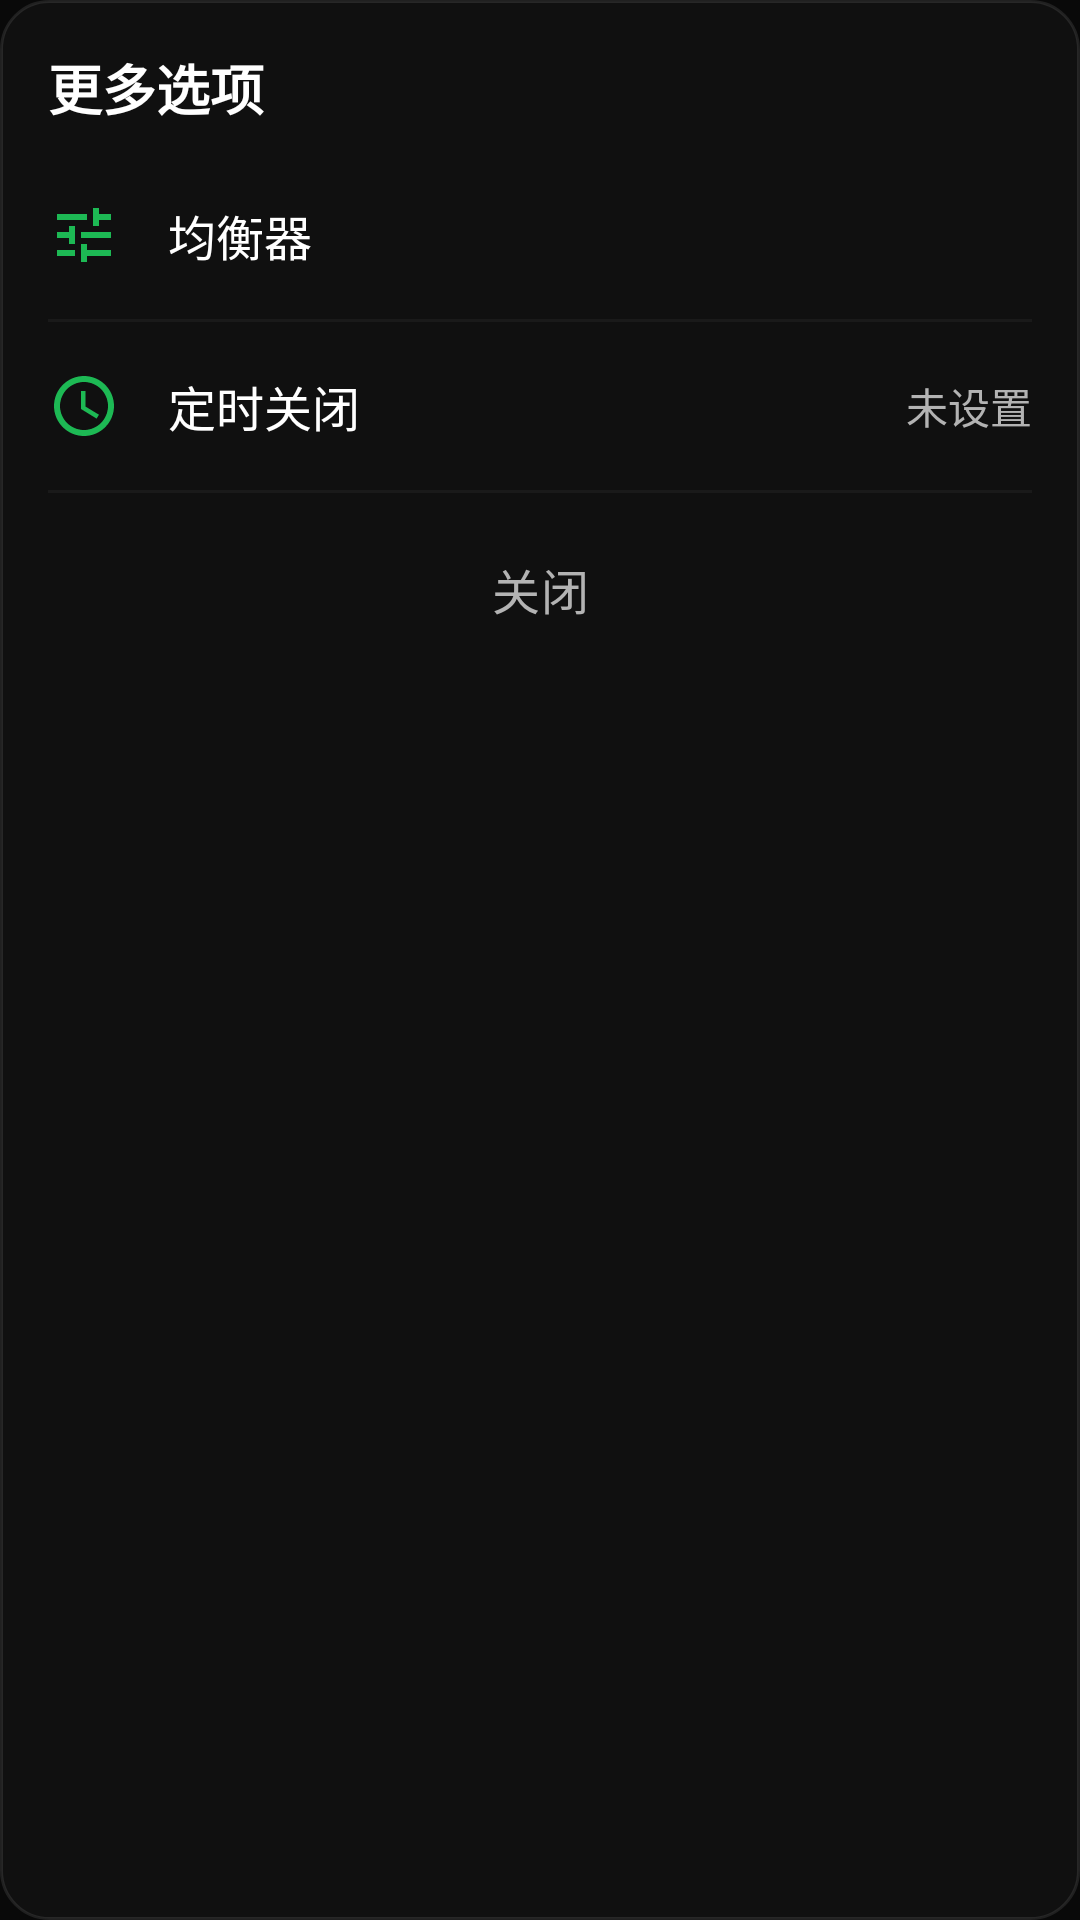

Write the Android layout XML for this screen, with the resource values it uses.
<!-- AndroidManifest.xml: application theme Theme.MelodyFlow -->
<!-- res/layout/bottom_sheet_more.xml -->
<?xml version="1.0" encoding="utf-8"?>
<LinearLayout xmlns:android="http://schemas.android.com/apk/res/android"
    xmlns:app="http://schemas.android.com/apk/res-auto"
    android:layout_width="match_parent"
    android:layout_height="wrap_content"
    android:background="@drawable/bg_glass"
    android:orientation="vertical"
    android:padding="@dimen/spacing_base">

    
    <TextView
        android:layout_width="wrap_content"
        android:layout_height="wrap_content"
        android:layout_marginBottom="@dimen/spacing_base"
        android:text="更多选项"
        android:textColor="@color/text_primary"
        android:textSize="18sp"
        android:textStyle="bold" />

    
    <LinearLayout
        android:id="@+id/layoutEqualizer"
        android:layout_width="match_parent"
        android:layout_height="wrap_content"
        android:background="?attr/selectableItemBackground"
        android:gravity="center_vertical"
        android:orientation="horizontal"
        android:paddingVertical="@dimen/spacing_sm">

        <ImageView
            android:layout_width="24dp"
            android:layout_height="24dp"
            android:src="@drawable/ic_equalizer"
            app:tint="@color/primary" />

        <TextView
            android:layout_width="0dp"
            android:layout_height="wrap_content"
            android:layout_marginStart="@dimen/spacing_base"
            android:layout_weight="1"
            android:text="均衡器"
            android:textColor="@color/text_primary"
            android:textSize="16sp" />

        <ImageView
            android:layout_width="24dp"
            android:layout_height="24dp"
            android:src="@drawable/ic_arrow_right"
            app:tint="@color/text_secondary" />
    </LinearLayout>

    
    <View
        android:layout_width="match_parent"
        android:layout_height="1dp"
        android:layout_marginVertical="@dimen/spacing_sm"
        android:background="@color/surface_variant" />

    
    <LinearLayout
        android:id="@+id/layoutTimer"
        android:layout_width="match_parent"
        android:layout_height="wrap_content"
        android:background="?attr/selectableItemBackground"
        android:gravity="center_vertical"
        android:orientation="horizontal"
        android:paddingVertical="@dimen/spacing_sm">

        <ImageView
            android:layout_width="24dp"
            android:layout_height="24dp"
            android:src="@drawable/ic_timer"
            app:tint="@color/primary" />

        <TextView
            android:layout_width="0dp"
            android:layout_height="wrap_content"
            android:layout_marginStart="@dimen/spacing_base"
            android:layout_weight="1"
            android:text="定时关闭"
            android:textColor="@color/text_primary"
            android:textSize="16sp" />

        <TextView
            android:id="@+id/tvTimerStatus"
            android:layout_width="wrap_content"
            android:layout_height="wrap_content"
            android:text="未设置"
            android:textColor="@color/text_secondary"
            android:textSize="14sp" />
    </LinearLayout>

    
    <LinearLayout
        android:id="@+id/layoutTimerOptions"
        android:layout_width="match_parent"
        android:layout_height="wrap_content"
        android:layout_marginTop="@dimen/spacing_sm"
        android:orientation="horizontal"
        android:visibility="gone">

        <com.google.android.material.button.MaterialButton
            android:id="@+id/btnTimer15"
            style="@style/Widget.Material3.Button.OutlinedButton"
            android:layout_width="wrap_content"
            android:layout_height="wrap_content"
            android:layout_weight="1"
            android:text="15分钟"
            android:textSize="12sp" />

        <com.google.android.material.button.MaterialButton
            android:id="@+id/btnTimer30"
            style="@style/Widget.Material3.Button.OutlinedButton"
            android:layout_width="wrap_content"
            android:layout_height="wrap_content"
            android:layout_marginStart="8dp"
            android:layout_weight="1"
            android:text="30分钟"
            android:textSize="12sp" />

        <com.google.android.material.button.MaterialButton
            android:id="@+id/btnTimer60"
            style="@style/Widget.Material3.Button.OutlinedButton"
            android:layout_width="wrap_content"
            android:layout_height="wrap_content"
            android:layout_marginStart="8dp"
            android:layout_weight="1"
            android:text="60分钟"
            android:textSize="12sp" />

        <com.google.android.material.button.MaterialButton
            android:id="@+id/btnTimerCancel"
            style="@style/Widget.Material3.Button.OutlinedButton"
            android:layout_width="wrap_content"
            android:layout_height="wrap_content"
            android:layout_marginStart="8dp"
            android:layout_weight="1"
            android:text="取消"
            android:textSize="12sp"
            android:visibility="gone" />
    </LinearLayout>

    
    <View
        android:layout_width="match_parent"
        android:layout_height="1dp"
        android:layout_marginVertical="@dimen/spacing_sm"
        android:background="@color/surface_variant" />

    
    <com.google.android.material.button.MaterialButton
        android:id="@+id/btnCloseMore"
        style="@style/Widget.Material3.Button.TextButton"
        android:layout_width="match_parent"
        android:layout_height="wrap_content"
        android:text="关闭"
        android:textColor="@color/text_secondary"
        android:textSize="16sp" />

</LinearLayout>
<!-- resources referenced by this layout -->
<resources>
  <color name="primary">#1DB954</color>
  <color name="surface_variant">#1A1A1A</color>
  <color name="text_primary">#FFFFFF</color>
  <color name="text_secondary">#B3B3B3</color>
  <dimen name="spacing_base">16dp</dimen>
  <dimen name="spacing_sm">8dp</dimen>
  <!-- drawable bg_glass (drawable) -->
  <?xml version="1.0" encoding="utf-8"?>
  <shape xmlns:android="http://schemas.android.com/apk/res/android">
      <solid android:color="@color/glass_background" />
      <stroke
          android:width="1dp"
          android:color="@color/glass_border" />
      <corners android:radius="@dimen/corner_radius_card" />
  </shape>
  <!-- drawable ic_equalizer (drawable) -->
  <vector xmlns:android="http://schemas.android.com/apk/res/android"
      android:width="24dp"
      android:height="24dp"
      android:viewportWidth="24"
      android:viewportHeight="24">
      <path
          android:fillColor="#FFFFFF"
          android:pathData="M3,17v2h6v-2H3zM3,5v2h10V5H3zM13,21v-2h8v-2h-8v-2h-2v6h2zM7,9v2H3v2h4v2h2V9H7zM21,13v-2H11v2h10zM15,9h2V7h4V5h-4V3h-2v6z"/>
  </vector>
  <!-- drawable ic_timer (drawable) -->
  <vector xmlns:android="http://schemas.android.com/apk/res/android"
      android:width="24dp"
      android:height="24dp"
      android:viewportWidth="24"
      android:viewportHeight="24">
      <path
          android:fillColor="#FFFFFF"
          android:pathData="M12,2C6.5,2 2,6.5 2,12s4.5,10 10,10 10,-4.5 10,-10S17.5,2 12,2zM12,20c-4.4,0 -8,-3.6 -8,-8s3.6,-8 8,-8 8,3.6 8,8 -3.6,8 -8,8zM12.5,7H11v6l5.2,3.2 0.8,-1.3 -4.5,-2.7V7z"/>
  </vector>
  <style name="Theme.MelodyFlow" parent="Theme.Material3.DynamicColors.DayNight">
          <item name="colorPrimary">@color/md_theme_primary</item>
          <item name="colorOnPrimary">@color/md_theme_onPrimary</item>
          <item name="colorPrimaryContainer">@color/md_theme_primaryContainer</item>
          <item name="colorOnPrimaryContainer">@color/md_theme_onPrimaryContainer</item>
          <item name="colorSecondary">@color/md_theme_secondary</item>
          <item name="colorOnSecondary">@color/md_theme_onSecondary</item>
          <item name="colorSecondaryContainer">@color/md_theme_secondaryContainer</item>
          <item name="colorOnSecondaryContainer">@color/md_theme_onSecondaryContainer</item>
          <item name="colorTertiary">@color/md_theme_tertiary</item>
          <item name="colorOnTertiary">@color/md_theme_onTertiary</item>
          <item name="colorSurface">@color/md_theme_surface</item>
          <item name="colorOnSurface">@color/md_theme_onSurface</item>
          <item name="colorSurfaceVariant">@color/md_theme_surfaceVariant</item>
          <item name="colorOnSurfaceVariant">@color/md_theme_onSurfaceVariant</item>
          <item name="colorOutline">@color/md_theme_outline</item>
          <item name="colorError">@color/md_theme_error</item>
          <item name="android:windowBackground">@color/background</item>
      </style>
  <color name="glass_background">#D4121212</color>
  <color name="glass_border">#18FFFFFF</color>
  <dimen name="corner_radius_card">16dp</dimen>
  <color name="md_theme_primary">#006D3B</color>
  <color name="md_theme_onPrimary">#FFFFFF</color>
  <color name="md_theme_primaryContainer">#6BFF96</color>
  <color name="md_theme_onPrimaryContainer">#00210E</color>
  <color name="md_theme_secondary">#4F6354</color>
  <color name="md_theme_onSecondary">#FFFFFF</color>
  <color name="md_theme_secondaryContainer">#D1E8D5</color>
  <color name="md_theme_onSecondaryContainer">#0D1F13</color>
  <color name="md_theme_tertiary">#3A6470</color>
  <color name="md_theme_onTertiary">#FFFFFF</color>
  <color name="md_theme_surface">#FCFDF7</color>
  <color name="md_theme_onSurface">#1A1C19</color>
  <color name="md_theme_surfaceVariant">#DDE5D9</color>
  <color name="md_theme_onSurfaceVariant">#414941</color>
  <color name="md_theme_outline">#717971</color>
  <color name="md_theme_error">#BA1A1A</color>
  <color name="background">#090909</color>
</resources>
